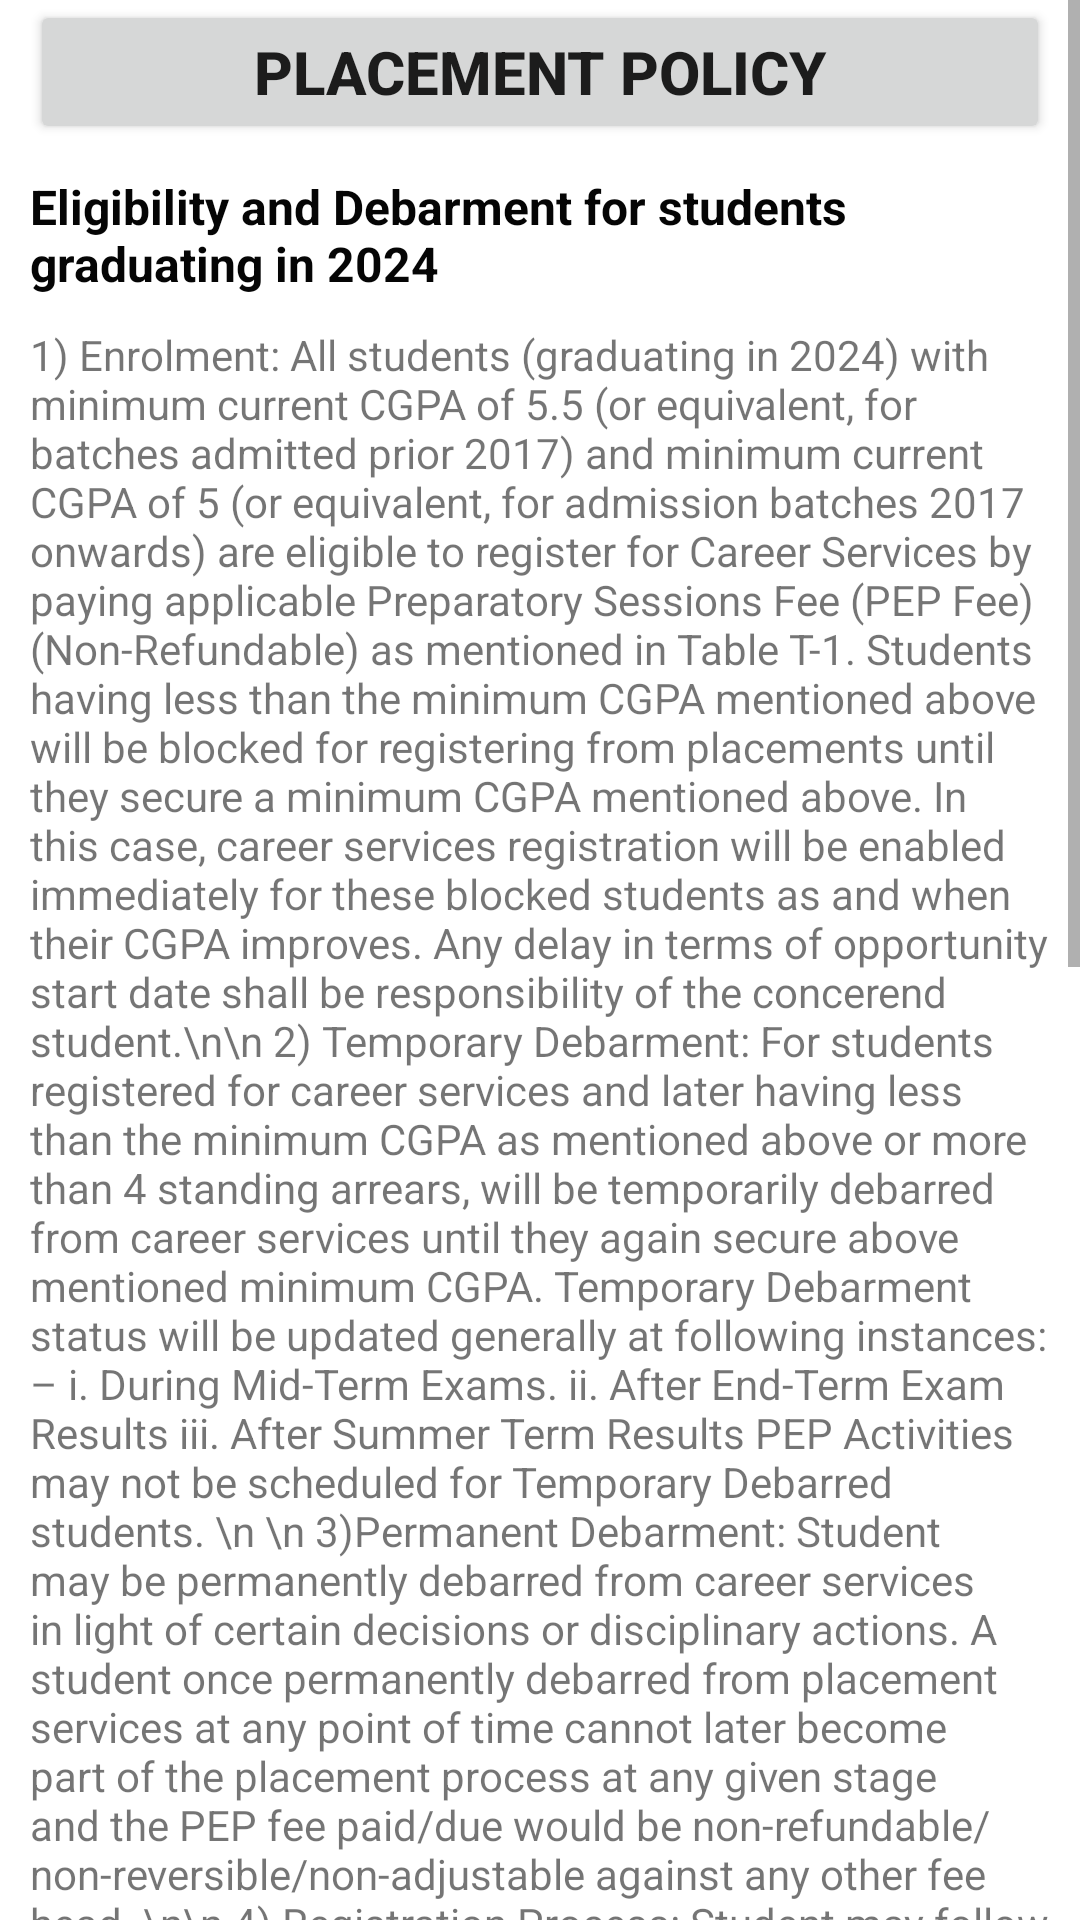

Reconstruct the res/layout file that produces this screen, plus the resources it refers to.
<!-- AndroidManifest.xml: application theme Theme.VisionMileCreation -->
<!-- res/layout/activity_policy.xml -->
<?xml version="1.0" encoding="utf-8"?>
<androidx.constraintlayout.widget.ConstraintLayout xmlns:android="http://schemas.android.com/apk/res/android"
    xmlns:app="http://schemas.android.com/apk/res-auto"
    xmlns:tools="http://schemas.android.com/tools"
    android:layout_width="match_parent"
    android:layout_height="match_parent"
    tools:context=".PolicyActivity">

    <ScrollView
        android:layout_width="match_parent"
        android:layout_height="match_parent">

        <LinearLayout
            android:layout_width="match_parent"
            android:layout_height="match_parent"

            android:orientation="vertical">

            <Button
                android:id="@+id/button12"
                android:layout_width="match_parent"
                android:layout_height="wrap_content"
                android:layout_marginLeft="10dp"
                android:layout_marginRight="10dp"
                android:text="Placement Policy"
                android:textSize="20sp"
                android:textStyle="bold" />

            <TextView
                android:id="@+id/textView40"
                android:layout_width="match_parent"
                android:layout_height="wrap_content"
                android:text="Eligibility and Debarment for students graduating in 2024"
                android:textColor="#050505"
                android:textSize="16sp"
                android:layout_margin="10dp"
                android:textStyle="bold" />

            <TextView
                android:id="@+id/textView41"
                android:layout_width="match_parent"
                android:layout_height="wrap_content"
                android:layout_marginLeft="10dp"
                android:layout_marginRight="10dp"
                android:text="1) Enrolment: All students (graduating in 2024) with minimum current CGPA of 5.5 (or
equivalent, for batches admitted prior 2017) and minimum current CGPA of 5 (or equivalent, for
admission batches 2017 onwards) are eligible to register for Career Services by paying applicable
Preparatory Sessions Fee (PEP Fee) (Non-Refundable) as mentioned in Table T-1.
Students having less than the minimum CGPA mentioned above will be blocked for registering
from placements until they secure a minimum CGPA mentioned above. In this case, career services
registration will be enabled immediately for these blocked students as and when their CGPA
improves. Any delay in terms of opportunity start date shall be responsibility of the concerend
student.\n\n
2) Temporary Debarment: For students registered for career services and later having less
than the minimum CGPA as mentioned above or more than 4 standing arrears, will be temporarily
debarred from career services until they again secure above mentioned minimum CGPA.
Temporary Debarment status will be updated generally at following instances: –
i. During Mid-Term Exams.
ii. After End-Term Exam Results
iii. After Summer Term Results
PEP Activities may not be scheduled for Temporary Debarred students.
\n
\n
3)Permanent Debarment: Student may be permanently debarred from career services in light
of certain decisions or disciplinary actions. A student once permanently debarred from placement
services at any point of time cannot later become part of the placement process at any given stage
and the PEP fee paid/due would be non-refundable/non-reversible/non-adjustable against any
other fee head.
\n\n
4) Registration Process:
Student may follow the following pathway for Career Services Registration:
• UMS Navigation > Placement Services > Placement Policy Registration
The registration process will take place in 2 steps:
• Process Step–I: Initial Consent for enrolment into Career Services
• Process Step-II: Profile Update and PEP Fee payment
The registration is considered complete only after Process Step-II is successfully completed with
PEP fee payment.
\n
\n
5) Process Step-I Details:
i. Select expected graduating year as 2024.
ii. Select the option “YES” if student is interested to register for Career Services, else select
“NO”. It is expected that the students opt to register for Career Services only after carefully
reading this policy in full letter and spirit.
iii. Upon selecting the option “YES”, student will have to further select Career Option of
his/her interest to register:
a. Register for Job Placements
b. Register for Higher Studies Preparedness
c. Register for Entrepreneurship Preparedness
Choosing “Job Placements” will require student to select the appropriate
program/discipline with which he/she is going to graduate in 2024. For
categories/disciplines (e.g. M.Tech students) where the students get to choose between
Companies option or Teaching option, the students opting for Companies will be eligible
to participate in placement drives of both Companies profile as well as Teaching profile
but the students opting for Teaching will not be eligible to participate only in Teaching
profile recruitment drives and not in Companies profile recruitment drives.
7
Choosing “Higher Studies” will require to further select the options of exams like in India
(GRE/GMAT/GATE etc.) or abroad (IELTS/TOEFL etc.) for which the students seek
support in preparation for higher studies.
Choosing “Entrepreneurship” may not be required to choose any specific sub options.
iv. Upon selecting the option “NO”, student will have to further select 3 suitable reasons for
not enrolling into career services.
" />
        </LinearLayout>
    </ScrollView>


</androidx.constraintlayout.widget.ConstraintLayout>
<!-- resources referenced by this layout -->
<resources>
  <style name="Theme.VisionMileCreation" parent="Theme.MaterialComponents.DayNight.NoActionBar">
          
          <item name="colorPrimary">@color/purple_500</item>
          <item name="colorPrimaryVariant">@color/purple_700</item>
          <item name="colorOnPrimary">@color/white</item>
          
          <item name="colorSecondary">@color/teal_200</item>
          <item name="colorSecondaryVariant">@color/teal_700</item>
          <item name="colorOnSecondary">@color/black</item>
          
          <item name="android:statusBarColor">?attr/colorPrimaryVariant</item>
          
      </style>
  <color name="purple_500">#FF03DAC5</color>
  <color name="purple_700">#FF03DAC5</color>
  <color name="white">#FFFFFFFF</color>
  <color name="teal_200">#FF03DAC5</color>
  <color name="teal_700">#FF018786</color>
  <color name="black">#FF000000</color>
</resources>
